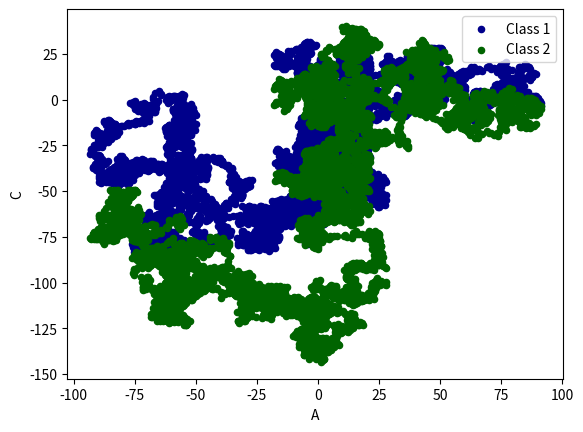

The script that saved this image:
import pandas as pd
import numpy as np
import matplotlib.pyplot as plt
# DataFrame
data = pd.DataFrame(np.random.randn(10000, 4), index=np.arange(10000), columns=list("ABCD"))
print(data.head(3))
data = data.cumsum()
# plot methods:
# 'bar', 'hist', 'box', 'kde', 'area', 'scatter', 'hexbin', 'pie'

at = data.plot.scatter(x='A', y='B', color='DarkBlue', label='Class 1')
data.plot.scatter(x='A', y='C', color='DarkGreen', label='Class 2', ax=at)
plt.show()

